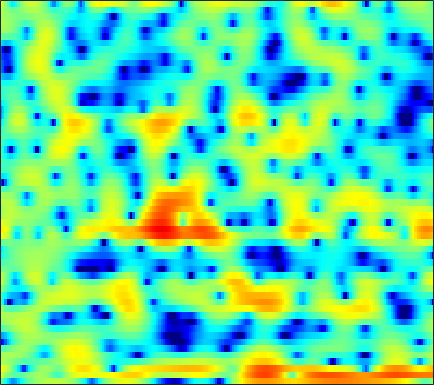

Data behind this chart, as committed beside it:
-1.1865, -2.4203, -4.299, -6.4246, -8.077, -9.767, -9.824, -8.8218, -7.0159, -5.2587, -3.7745, -2.8326, -1.7741, -0.90087, -0.33931, 0.27837, 0.78505, 1.1093, 1.4593, 1.7403, 1.9588, 2.0915, 2.2275, 2.3159
3.325, 2.422, 1.229, 0.1411, -0.5452, -1.236, -1.625, -1.742, -1.71, -1.513, -1.201, -0.9069, -0.4684, 0.002497, 0.3454, 0.7568, 1.08, 1.24, 1.329, 1.236, 0.9491, 0.5972, -0.05882, -0.8914
4.665, 4.057, 3.153, 2.103, 1.205, -0.1865, -1.885, -3.44, -6.065, -9.665, -13.82, -13.79, -9.639, -6.137, -4.207, -2.299, -0.9094, -0.1467, 0.5685, 0.992, 1.145, 1.097, 0.8492, 0.4132
1.869, 1.718, 1.438, 1.081, 0.7652, 0.3038, -0.1865, -0.5513, -1.019, -1.434, -1.764, -1.935, -2.063, -2.077, -2.046, -1.957, -1.837, -1.736, -1.591, -1.41, -1.192, -0.9967, -0.6865, -0.3235
1.276, 1.391, 1.499, 1.553, 1.561, 1.526, 1.444, 1.349, 1.17, 0.9219, 0.5919, 0.2885, -0.2174, -0.8581, -1.447, -2.415, -3.618, -4.707, -6.37, -7.987, -8.699, -8.135, -6.319, -4.224
-2.286, -2.038, -1.597, -1.072, -0.6576, -0.1145, 0.3657, 0.6661, 0.9601, 1.125, 1.153, 1.074, 0.819, 0.3833, -0.06645, -0.8408, -1.83, -2.696, -3.949, -5.065, -5.551, -5.252, -4.11, -2.587
-15.65, -15.13, -11.69, -8.361, -6.367, -4.261, -2.645, -1.687, -0.6883, 0.05098, 0.5731, 0.8358, 1.037, 1.095, 1.054, 0.9211, 0.7246, 0.5624, 0.3559, 0.2028, 0.1392, 0.1684, 0.3151, 0.5624
-9.136, -8.809, -7.601, -5.936, -4.668, -3.107, -1.776, -0.9306, 0.004424, 0.7247, 1.259, 1.544, 1.785, 1.895, 1.898, 1.809, 1.635, 1.466, 1.206, 0.9264, 0.6466, 0.4523, 0.2299, 0.06541
-2.445, -2.021, -1.415, -0.7626, -0.2621, 0.3979, 1.012, 1.425, 1.896, 2.266, 2.51, 2.611, 2.64, 2.54, 2.372, 2.033, 1.559, 1.116, 0.4162, -0.3868, -1.262, -1.937, -2.804, -3.545
0.417, 0.7507, 1.147, 1.498, 1.745, 2.061, 2.345, 2.535, 2.744, 2.881, 2.947, 2.934, 2.818, 2.566, 2.273, 1.734, 0.9703, 0.2287, -1.035, -2.662, -4.757, -6.734, -9.984, -13.62
1.767, 1.74, 1.676, 1.629, 1.623, 1.661, 1.754, 1.86, 2.004, 2.161, 2.294, 2.369, 2.411, 2.34, 2.196, 1.874, 1.355, 0.8018, -0.193, -1.538, -3.284, -4.875, -7.263, -9.487
0.9747, 0.1469, -0.9264, -1.793, -2.191, -2.336, -2.135, -1.837, -1.404, -1.002, -0.5588, -0.2147, 0.2696, 0.7992, 1.193, 1.632, 1.925, 2.047, 2.044, 1.841, 1.49, 1.149, 0.6309, 0.1222
-2.639, -4.997, -9.523, -17.88, -24.21, -14.39, -10.43, -9.096, -8.453, -8.656, -9.331, -9.47, -8.201, -5.785, -3.936, -1.85, -0.2039, 0.7422, 1.704, 2.369, 2.813, 3.025, 3.188, 3.261
-2.075, -3.459, -5.365, -6.968, -7.776, -8.361, -8.565, -8.792, -9.452, -10.79, -12.8, -14, -12.52, -8.806, -6.277, -3.606, -1.569, -0.4044, 0.7578, 1.607, 2.188, 2.508, 2.828, 3.063
0.3603, -0.4784, -1.686, -2.908, -3.745, -4.703, -5.367, -5.663, -5.739, -5.526, -5.03, -4.507, -3.628, -2.497, -1.621, -0.564, 0.3173, 0.8265, 1.274, 1.472, 1.47, 1.371, 1.21, 1.144
2.605, 1.7, 0.1633, -1.832, -3.686, -6.677, -9.644, -9.967, -7.509, -4.622, -2.358, -1.002, 0.4701, 1.596, 2.23, 2.842, 3.126, 3.102, 2.747, 1.923, 0.5336, -0.9705, -3.687, -6.625
2.086, 1.43, 0.2651, -1.276, -2.692, -4.776, -6.393, -6.484, -4.955, -2.802, -0.8749, 0.3065, 1.583, 2.5, 2.968, 3.337, 3.403, 3.241, 2.704, 1.753, 0.3531, -1.017, -3.153, -5.036
-0.2729, -0.4103, -0.651, -0.9488, -1.173, -1.373, -1.419, -1.299, -0.9283, -0.3833, 0.2513, 0.7303, 1.293, 1.739, 1.988, 2.18, 2.199, 2.101, 1.813, 1.369, 0.7983, 0.3304, -0.2924, -0.8351
-2.615, -2.298, -1.906, -1.538, -1.282, -0.9706, -0.657, -0.4047, -0.05359, 0.3015, 0.645, 0.8981, 1.194, 1.434, 1.578, 1.691, 1.712, 1.668, 1.541, 1.347, 1.082, 0.8481, 0.4963, 0.1184
-5.28, -4.347, -3.272, -2.389, -1.828, -1.211, -0.6963, -0.365, 0.01098, 0.3459, 0.6379, 0.8236, 1.04, 1.217, 1.306, 1.388, 1.433, 1.437, 1.408, 1.327, 1.212, 1.092, 0.8952, 0.6448
-6.478, -4.906, -3.375, -2.315, -1.742, -1.158, -0.7228, -0.4644, -0.1613, 0.1014, 0.3403, 0.4863, 0.6434, 0.7503, 0.7923, 0.834, 0.8699, 0.9011, 0.952, 1.009, 1.067, 1.095, 1.091, 1.02
-1.667, -1.099, -0.6088, -0.4148, -0.4621, -0.6586, -0.8954, -1.003, -0.9387, -0.6854, -0.3476, -0.1169, 0.055, 0.02533, -0.08341, -0.3401, -0.5837, -0.6453, -0.4955, -0.06981, 0.4527, 0.8221, 1.203, 1.405
4.545, 4.238, 3.529, 2.396, 1.188, -1.096, -4.221, -6.507, -6.507, -3.748, -1.532, -0.5121, 0.06156, -0.2131, -0.9758, -2.886, -5.803, -7.815, -6.792, -3.485, -0.89, 0.4426, 1.562, 2.072
6.053, 5.569, 4.691, 3.426, 2.179, 0.03832, -2.523, -4.178, -4.336, -2.659, -1.01, -0.2291, 0.181, -0.09978, -0.8409, -2.357, -4.375, -5.518, -5.129, -3.162, -1.361, -0.407, 0.3046, 0.4343
3.726, 3.611, 3.338, 2.893, 2.467, 1.845, 1.23, 0.8707, 0.5859, 0.492, 0.5171, 0.5361, 0.4728, 0.2766, 0.03869, -0.3214, -0.7001, -0.9102, -1.067, -1.122, -1.19, -1.334, -1.726, -2.436
1.366, 1.896, 2.336, 2.529, 2.536, 2.413, 2.197, 2.004, 1.723, 1.46, 1.21, 1.057, 0.8866, 0.7438, 0.6759, 0.5445, 0.431, 0.3211, 0.1137, -0.2116, -0.6979, -1.226, -2.201, -3.581
0.5856, 1.426, 2.14, 2.505, 2.598, 2.506, 2.223, 1.896, 1.356, 0.7634, 0.2041, -0.1293, -0.3618, -0.3217, -0.1571, 0.1724, 0.5056, 0.6929, 0.8116, 0.7398, 0.4248, 0.01612, -0.8056, -1.97
1.693, 2.002, 2.279, 2.353, 2.27, 1.953, 1.344, 0.6778, -0.5453, -2.23, -4.328, -5.946, -6.995, -5.796, -4.229, -2.211, -0.6824, 0.1648, 0.9339, 1.354, 1.469, 1.386, 1.082, 0.5878
1.273, 1.182, 1.12, 1.066, 0.9831, 0.7376, 0.2348, -0.3691, -1.602, -3.489, -6.283, -9.085, -11.53, -8.53, -5.718, -2.883, -0.9592, 0.0673, 0.9914, 1.529, 1.77, 1.796, 1.687, 1.466
-2.311, -2.628, -2.477, -1.861, -1.319, -0.6946, -0.2854, -0.1687, -0.248, -0.5253, -0.8801, -1.079, -1.088, -0.7268, -0.2658, 0.4523, 1.085, 1.448, 1.749, 1.804, 1.64, 1.393, 0.9415, 0.4538
-13.62, -19.12, -11.34, -6.319, -3.971, -1.831, -0.3874, 0.3829, 1.125, 1.621, 1.957, 2.16, 2.387, 2.592, 2.729, 2.85, 2.876, 2.79, 2.498, 1.962, 1.123, 0.2689, -1.202, -3.025
-6.128, -6.494, -5.744, -4.173, -2.937, -1.45, -0.2288, 0.5244, 1.343, 1.971, 2.45, 2.722, 2.991, 3.154, 3.208, 3.169, 3.004, 2.776, 2.284, 1.539, 0.4531, -0.6624, -2.708, -5.735
-2.852, -2.856, -2.674, -2.266, -1.861, -1.234, -0.5803, -0.09597, 0.4925, 1.002, 1.425, 1.664, 1.895, 2.023, 2.053, 2.025, 1.899, 1.753, 1.472, 1.065, 0.5176, 0.004397, -0.8033, -1.668
-2.515, -2.619, -2.755, -2.811, -2.734, -2.449, -1.978, -1.542, -0.9555, -0.4229, -0.01514, 0.1958, 0.3313, 0.3414, 0.2852, 0.2049, 0.1497, 0.1682, 0.2775, 0.4483, 0.6389, 0.7685, 0.9088, 1.008
-2.843, -3.577, -4.815, -6.151, -6.847, -6.777, -5.583, -4.444, -3.033, -1.994, -1.393, -1.218, -1.35, -1.865, -2.438, -3.307, -3.822, -3.717, -2.849, -1.52, -0.1721, 0.7296, 1.741, 2.536
-2.941, -4.279, -6.947, -11.49, -17.96, -18.27, -10.18, -7.033, -4.411, -2.92, -2.218, -2.159, -2.667, -3.983, -5.687, -9.57, -19.06, -22.62, -9.849, -4.828, -1.771, -0.1091, 1.567, 2.82
-2.34, -2.982, -3.952, -4.837, -5.255, -5.214, -4.513, -3.78, -2.86, -2.205, -1.913, -1.952, -2.356, -3.143, -3.917, -5.068, -5.801, -5.745, -4.754, -3.218, -1.643, -0.5681, 0.6847, 1.754
-2.238, -2.197, -2.091, -1.935, -1.777, -1.501, -1.181, -0.9316, -0.6723, -0.5199, -0.5344, -0.6557, -0.9762, -1.412, -1.76, -2.194, -2.474, -2.537, -2.402, -2.076, -1.611, -1.225, -0.6619, -0.04648
-3.347, -2.553, -1.524, -0.6169, -0.01853, 0.6491, 1.151, 1.405, 1.581, 1.548, 1.31, 0.9964, 0.4266, -0.2687, -0.851, -1.541, -2.123, -2.399, -2.589, -2.669, -2.78, -2.937, -3.253, -3.517
-6.316, -4.246, -1.983, -0.184, 0.8962, 2.015, 2.783, 3.134, 3.337, 3.19, 2.709, 2.104, 0.9764, -0.5529, -2.005, -4.127, -5.885, -6.351, -5.74, -4.804, -4.406, -4.693, -6.294, -10.47
-9.427, -6.622, -3.59, -1.269, 0.08968, 1.446, 2.35, 2.76, 2.964, 2.797, 2.235, 1.526, 0.1574, -1.87, -3.959, -8.142, -14.97, -16, -9.733, -6.034, -4.086, -3.333, -2.943, -2.84
-9.73, -7.283, -4.652, -2.623, -1.424, -0.2243, 0.5659, 0.9122, 1.054, 0.8961, 0.4448, -0.05624, -0.9286, -1.963, -2.773, -3.733, -4.271, -4.269, -3.665, -2.674, -1.623, -0.9071, -0.06658, 0.6628
-6.436, -5.261, -3.834, -2.619, -1.898, -1.185, -0.7642, -0.6429, -0.7293, -1.1, -1.681, -2.191, -2.888, -3.408, -3.607, -3.539, -3.091, -2.58, -1.729, -0.8048, 0.1198, 0.769, 1.546, 2.194
-3.916, -3.386, -2.708, -2.13, -1.798, -1.523, -1.485, -1.633, -2.092, -2.929, -4.186, -5.441, -7.425, -9.163, -9.33, -7.698, -5.346, -3.682, -1.799, -0.2696, 0.965, 1.725, 2.535, 3.143
-3.37, -3.113, -2.796, -2.53, -2.366, -2.237, -2.263, -2.42, -2.889, -3.719, -5.1, -6.667, -9.769, -14.26, -15.23, -10.27, -6.015, -3.705, -1.408, 0.2855, 1.546, 2.272, 2.993, 3.477
-4.792, -4.759, -4.692, -4.542, -4.363, -4.049, -3.696, -3.464, -3.266, -3.232, -3.385, -3.583, -3.846, -3.864, -3.561, -2.707, -1.536, -0.5975, 0.5544, 1.518, 2.248, 2.643, 2.99, 3.144
-7.662, -8.196, -8.83, -9.029, -8.716, -7.691, -6.297, -5.221, -3.893, -2.788, -1.868, -1.273, -0.585, 0.04434, 0.5156, 1.143, 1.749, 2.157, 2.609, 2.908, 3.02, 2.97, 2.732, 2.323
-10.75, -12.59, -16.5, -23.81, -22.43, -14.43, -9.699, -7.182, -4.567, -2.518, -0.8822, 0.1282, 1.264, 2.186, 2.753, 3.367, 3.814, 4.023, 4.123, 3.984, 3.577, 3.078, 2.113, 0.795
-11.21, -12.41, -13.94, -14.64, -14.03, -11.76, -8.929, -6.867, -4.401, -2.296, -0.5238, 0.5957, 1.863, 2.888, 3.499, 4.12, 4.512, 4.648, 4.609, 4.277, 3.614, 2.862, 1.445, -0.581
-12.11, -13.36, -14.5, -14.23, -13.01, -10.73, -8.294, -6.536, -4.371, -2.482, -0.8671, 0.1971, 1.41, 2.415, 3.036, 3.681, 4.113, 4.291, 4.307, 4.061, 3.52, 2.905, 1.791, 0.3341
-12.53, -15.82, -24.81, -23.03, -16.18, -11.23, -8.029, -6.234, -4.321, -2.76, -1.463, -0.6027, 0.4343, 1.367, 2.008, 2.749, 3.344, 3.667, 3.906, 3.913, 3.67, 3.323, 2.653, 1.768
-6.335, -7.16, -7.903, -7.839, -7.248, -6.144, -5.024, -4.303, -3.569, -3.056, -2.625, -2.279, -1.63, -0.7165, 0.09211, 1.22, 2.244, 2.877, 3.511, 3.862, 3.937, 3.814, 3.422, 2.787
-1.043, -1.258, -1.503, -1.676, -1.758, -1.865, -2.083, -2.391, -3.11, -4.337, -6.153, -7.71, -8.535, -6.374, -4.067, -1.349, 0.7084, 1.876, 2.999, 3.698, 4.031, 4.061, 3.827, 3.3
1.283, 1.203, 1.029, 0.7806, 0.5272, 0.08658, -0.5457, -1.208, -2.431, -4.216, -6.871, -9.442, -11.55, -8.343, -5.363, -2.305, -0.1223, 1.077, 2.21, 2.927, 3.282, 3.338, 3.156, 2.696
1.512, 1.483, 1.347, 1.116, 0.8838, 0.491, 0.01589, -0.4035, -1.046, -1.724, -2.337, -2.642, -2.672, -2.191, -1.578, -0.6279, 0.28, 0.8493, 1.429, 1.774, 1.89, 1.838, 1.599, 1.176
1.419, 1.337, 1.121, 0.823, 0.5894, 0.2839, 0.02756, -0.1137, -0.2483, -0.3221, -0.3166, -0.2667, -0.1053, 0.1379, 0.3583, 0.6494, 0.8889, 1.007, 1.058, 0.9578, 0.7208, 0.4617, 0.03559, -0.4414
1.915, 1.542, 0.8874, 0.1578, -0.3454, -0.7968, -0.9147, -0.7751, -0.369, 0.1311, 0.6227, 0.9607, 1.334, 1.608, 1.741, 1.81, 1.738, 1.586, 1.217, 0.6695, -0.06179, -0.7167, -1.67, -2.553
3.163, 2.229, 0.5377, -1.711, -3.708, -5.854, -5.495, -3.949, -1.772, -0.02601, 1.232, 1.932, 2.562, 2.922, 3.03, 2.996, 2.754, 2.425, 1.772, 0.8393, -0.4834, -1.804, -4.175, -7.463
